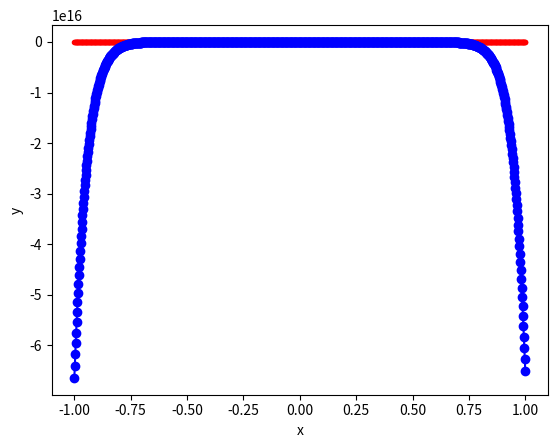

The matplotlib source for this figure:
import numpy as np
import numpy.linalg as la
from numpy.linalg import inv
from numpy.linalg import norm
import matplotlib.pyplot as plt

def driver(): 

    f = lambda x: 1/(1 + (10 * x) ** 2)
    
    N = 18 #Actually N-1
    a = -1
    b = 1
    
    ''' Create interpolation nodes'''
    xint = np.zeros(N+1)
    for i in range(N+1):
       xint[i] = (np.cos(2*(i + 1) - 1) * np.pi)/(2 * (N + 1))
    #xint = np.linspace(a,b,N+1)
#    print('xint =',xint)
    '''Create interpolation data'''
    yint = f(xint)
#    print('yint =',yint)
    
    ''' Create the Vandermonde matrix'''
    V = Vandermonde(xint,N)
#    print('V = ',V)

    ''' Invert the Vandermonde matrix'''    
    Vinv = inv(V)
#    print('Vinv = ' , Vinv)
    
    ''' Apply inverse to rhs'''
    ''' to create the coefficients'''
    coef = Vinv @ yint
    
    print('coef = ', coef)

# No validate the code
    Neval = 1001    
    xeval = np.linspace(a,b,Neval+1)
    yeval = eval_monomial(xeval,coef,N,Neval)

# exact function
    yex = f(xeval)
    
    err =  norm(yex-yeval) 
    print('err = ', err)
    
    plt.figure()
    plt.plot(xeval,yex,'r.-')
    plt.plot(xeval,yeval,'bo-')
    plt.xlabel('x')
    plt.ylabel('y') 
    plt.show()

    return

def  eval_monomial(xeval,coef,N,Neval):

    yeval = coef[0]*np.ones(Neval+1)
    
#    print('yeval = ', yeval)
    
    for j in range(1,N+1):
      for i in range(Neval+1):
#        print('yeval[i] = ', yeval[i])
#        print('a[j] = ', a[j])
#        print('i = ', i)
#        print('xeval[i] = ', xeval[i])
        yeval[i] = yeval[i] + coef[j]*xeval[i]**j

    return yeval

   
def Vandermonde(xint,N):

    V = np.zeros((N+1,N+1))
    
    ''' fill the first column'''
    for j in range(N+1):
       V[j][0] = 1.0

    for i in range(1,N+1):
        for j in range(N+1):
           V[j][i] = xint[j]**i

    return V     

driver()    
